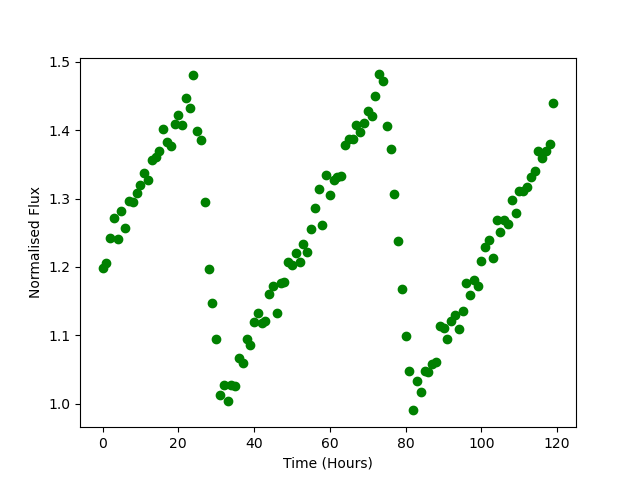

The data file committed next to this chart (first rows):
Time, Flux
0.0, 1.198
1.0, 1.206
2.0, 1.243
3.0, 1.271
4.0, 1.242
5.0, 1.281
6.0, 1.257
7.0, 1.297
8.0, 1.296
9.0, 1.309
10.0, 1.32
11.0, 1.337
12.0, 1.327
13.0, 1.357
14.0, 1.362
15.0, 1.37
16.0, 1.401
17.0, 1.382
18.0, 1.376
19.0, 1.409
20.0, 1.422
21.0, 1.407
22.0, 1.447
23.0, 1.432
24.0, 1.481
25.0, 1.399
26.0, 1.386
27.0, 1.296
28.0, 1.196
29.0, 1.147
30.0, 1.095
31.0, 1.013
32.0, 1.027
33.0, 1.004
34.0, 1.028
35.0, 1.026
36.0, 1.067
37.0, 1.059
38.0, 1.095
39.0, 1.086
40.0, 1.119
41.0, 1.133
42.0, 1.118
43.0, 1.121
44.0, 1.161
45.0, 1.172
46.0, 1.133
47.0, 1.176
48.0, 1.178
49.0, 1.207
50.0, 1.202
51.0, 1.22
52.0, 1.207
53.0, 1.233
54.0, 1.221
55.0, 1.255
56.0, 1.287
57.0, 1.314
58.0, 1.262
59.0, 1.334
... 60 more rows
